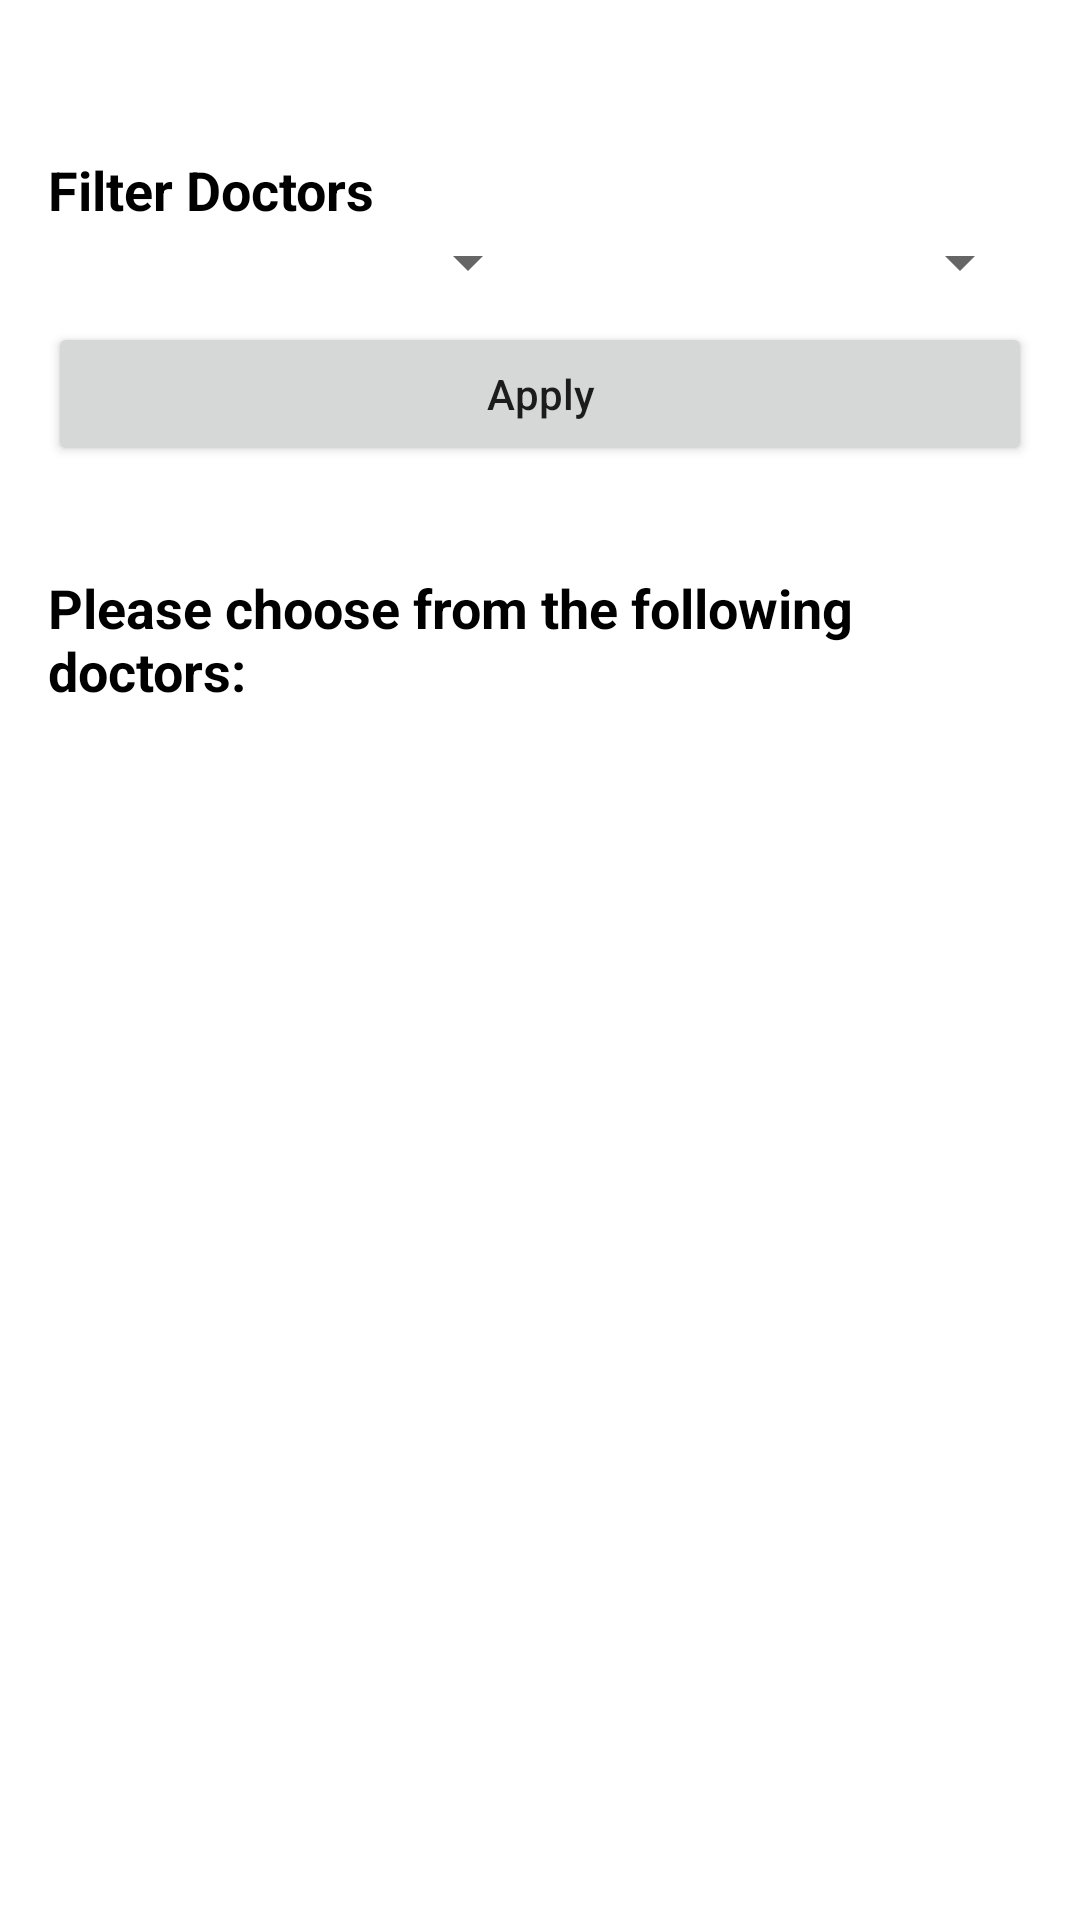

Produce the Android XML layout that renders to this screen, including the resource entries it uses.
<!-- AndroidManifest.xml: application theme Theme.DocConnect -->
<!-- res/layout/activity_patient_choose_doctor.xml -->
<?xml version="1.0" encoding="utf-8"?>
<LinearLayout xmlns:android="http://schemas.android.com/apk/res/android"
    xmlns:app="http://schemas.android.com/apk/res-auto"
    xmlns:tools="http://schemas.android.com/tools"
    android:layout_width="match_parent"
    android:orientation="vertical"
    android:padding="16sp"
    android:layout_height="match_parent"
    tools:context=".appointment_activities.PatientChooseDoctorActivity">

    <TextView
        android:id="@+id/filter_label"
        android:layout_width="wrap_content"
        android:layout_height="wrap_content"
        android:layout_marginTop="35dp"
        android:text="Filter Doctors"
        android:textColor="@color/black"
        android:textSize="18sp"
        android:textStyle="bold" />

    <LinearLayout
        android:layout_width="match_parent"
        android:layout_height="wrap_content"
        android:orientation="horizontal"
        android:layout_marginBottom="8sp"
        android:weightSum="2">

        <Spinner
            android:id="@+id/filter_gender"
            android:layout_width="0dp"
            android:layout_height="wrap_content"
            android:layout_weight="1"
            android:padding="8sp"
            tools:ignore="TouchTargetSizeCheck,SpeakableTextPresentCheck" />

        <Spinner
            android:id="@+id/filter_specialty"
            android:layout_width="0dp"
            android:layout_height="wrap_content"
            android:layout_weight="1"
            android:padding="8sp"
            tools:ignore="TouchTargetSizeCheck" />
    </LinearLayout>

    <Button
        android:id="@+id/filter_refresh"
        android:layout_width="match_parent"
        android:layout_height="wrap_content"
        android:text="Apply"
        android:textAllCaps="false"
        tools:ignore="TouchTargetSizeCheck" />

    <TextView
        android:id="@+id/textView4"
        android:layout_width="wrap_content"
        android:layout_height="wrap_content"
        android:layout_marginTop="35dp"
        android:text="Please choose from the following doctors:"
        android:textColor="@color/black"
        android:textSize="18sp"
        android:textStyle="bold" />


    <LinearLayout
        android:id="@+id/doctor_list"
        android:layout_width="match_parent"
        android:layout_height="match_parent"
        android:orientation="vertical">
    </LinearLayout>

</LinearLayout>
<!-- resources referenced by this layout -->
<resources>
  <color name="black">#FF000000</color>
  <style name="Theme.DocConnect" parent="Theme.MaterialComponents.DayNight.DarkActionBar">
          
          <item name="colorPrimary">@color/purple_500</item>
          <item name="colorPrimaryVariant">@color/purple_700</item>
          <item name="colorOnPrimary">@color/white</item>
          
          <item name="colorSecondary">@color/teal_200</item>
          <item name="colorSecondaryVariant">@color/teal_700</item>
          <item name="colorOnSecondary">@color/black</item>
          
          <item name="android:statusBarColor" tools:targetApi="l">?attr/colorPrimaryVariant</item>
          
      </style>
  <color name="purple_500">#FF018786</color>
  <color name="purple_700">#018ede</color>
  <color name="white">#FFFFFFFF</color>
  <color name="teal_200">#99CC33</color>
  <color name="teal_700">#FF018786</color>
</resources>
